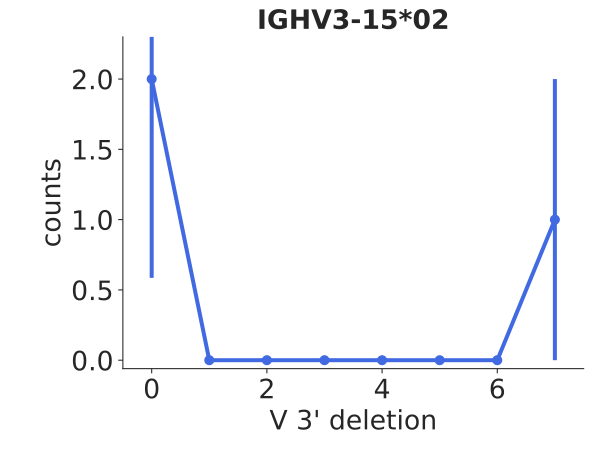

Source data for this figure (header and first rows):
bin_low_edge, contents, binlabel, error
-1.5, 0.0, , 0.0
-0.5, 2.0, , 1.414
0.5, 0.0, , 0.0
1.5, 0.0, , 0.0
2.5, 0.0, , 0.0
3.5, 0.0, , 0.0
4.5, 0.0, , 0.0
5.5, 0.0, , 0.0
6.5, 1.0, , 1.0
7.5, 0.0, , 0.0
